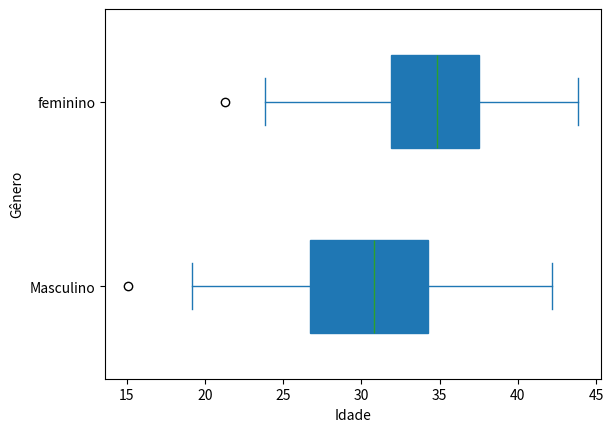

Here is the Python script that generated this plot:
import matplotlib.pyplot as plt
import numpy as np
import pandas as pd

idade_masc = np.random.normal(30, 5, 100)
idade_fem = np.random.normal(35, 5, 100)

# Data Frame
df = pd.DataFrame({'Masculino': idade_masc, 'feminino': idade_fem})

# Gráfico de boxplot
df.plot(kind='box', vert=False, patch_artist=True, widths=0.5)

# Rótulos e títulos
plt.xlabel('Idade')
plt.ylabel('Gênero')

# Exibição do gráfico
plt.show()
